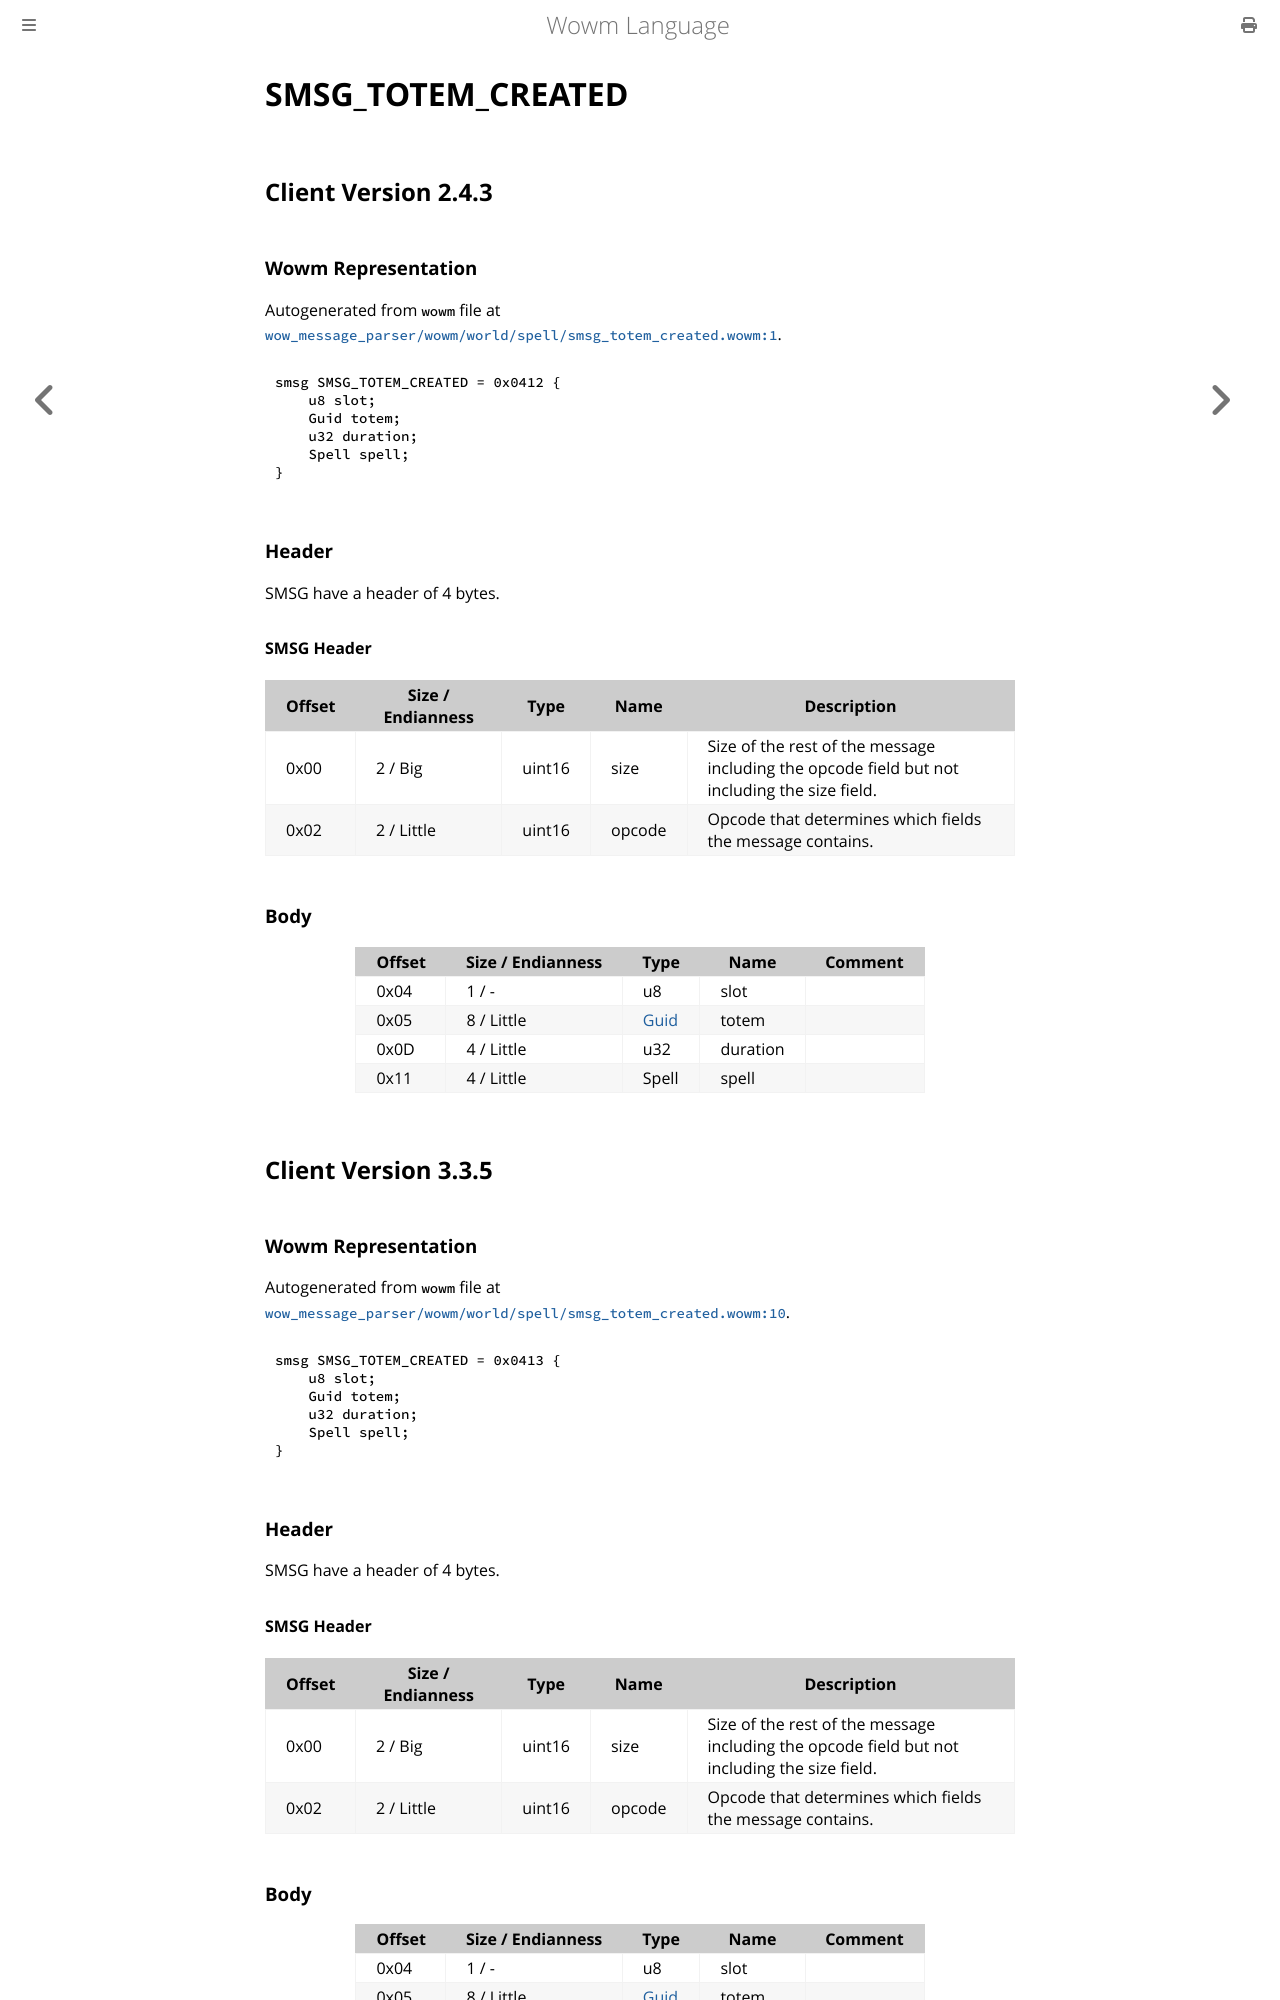

repository: gtker/wow_messages · page: docs/smsg_totem_created.html · generator: mdbook

# SMSG_TOTEM_CREATED

## Client Version 2.4.3

### Wowm Representation

Autogenerated from `wowm` file at [`wow_message_parser/wowm/world/spell/smsg_totem_created.wowm:1`](https://github.com/gtker/wow_messages/tree/main/wow_message_parser/wowm/world/spell/smsg_totem_created.wowm#L1).
```rust,ignore
smsg SMSG_TOTEM_CREATED = 0x0412 {
    u8 slot;
    Guid totem;
    u32 duration;
    Spell spell;
}
```
### Header

SMSG have a header of 4 bytes.

#### SMSG Header

| Offset | Size / Endianness | Type   | Name   | Description |
| ------ | ----------------- | ------ | ------ | ----------- |
| 0x00   | 2 / Big           | uint16 | size   | Size of the rest of the message including the opcode field but not including the size field.|
| 0x02   | 2 / Little        | uint16 | opcode | Opcode that determines which fields the message contains.|

### Body

| Offset | Size / Endianness | Type | Name | Comment |
| ------ | ----------------- | ---- | ---- | ------- |
| 0x04 | 1 / - | u8 | slot |  |
| 0x05 | 8 / Little | [Guid](../types/packed-guid.md) | totem |  |
| 0x0D | 4 / Little | u32 | duration |  |
| 0x11 | 4 / Little | Spell | spell |  |

## Client Version 3.3.5

### Wowm Representation

Autogenerated from `wowm` file at [`wow_message_parser/wowm/world/spell/smsg_totem_created.wowm:10`](https://github.com/gtker/wow_messages/tree/main/wow_message_parser/wowm/world/spell/smsg_totem_created.wowm#L10).
```rust,ignore
smsg SMSG_TOTEM_CREATED = 0x0413 {
    u8 slot;
    Guid totem;
    u32 duration;
    Spell spell;
}
```
### Header

SMSG have a header of 4 bytes.

#### SMSG Header

| Offset | Size / Endianness | Type   | Name   | Description |
| ------ | ----------------- | ------ | ------ | ----------- |
| 0x00   | 2 / Big           | uint16 | size   | Size of the rest of the message including the opcode field but not including the size field.|
| 0x02   | 2 / Little        | uint16 | opcode | Opcode that determines which fields the message contains.|
